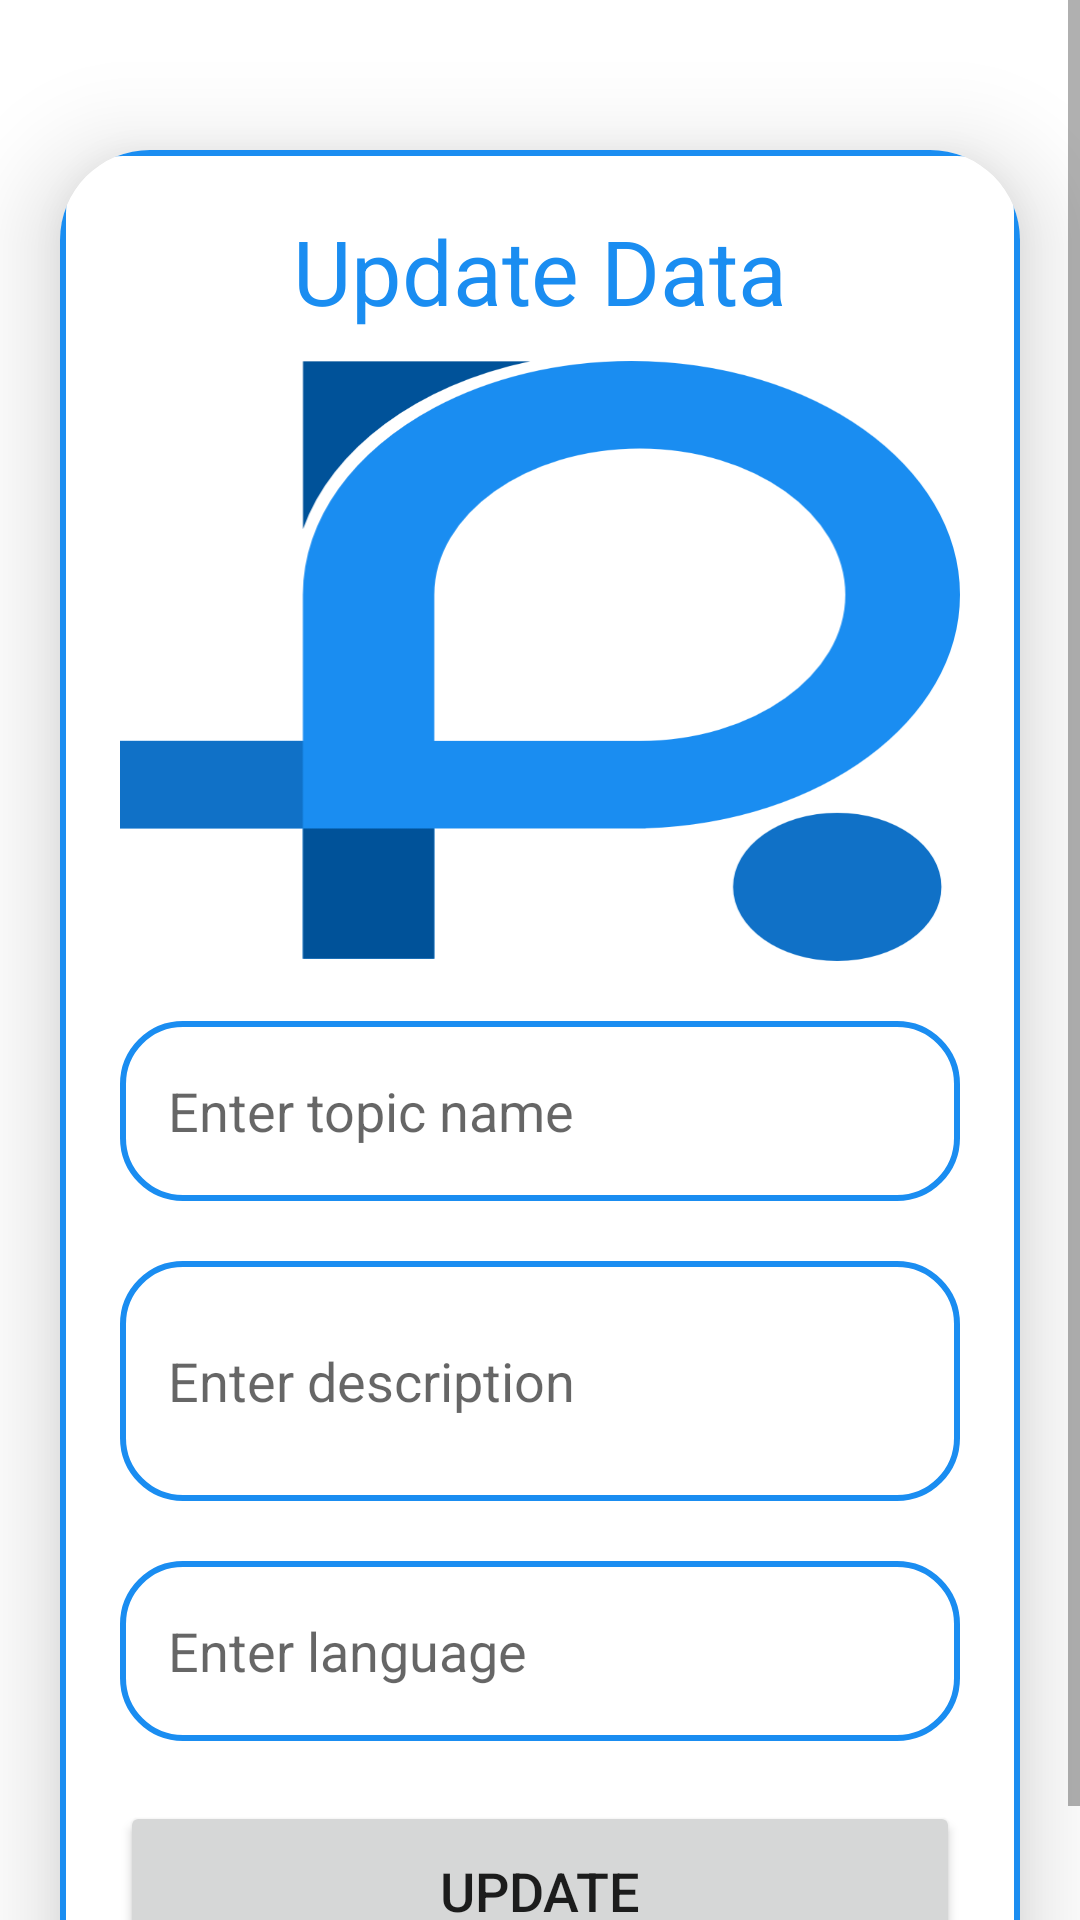

This screen was rendered from an Android layout file. Write that file and the resources it references.
<!-- AndroidManifest.xml: application theme Theme.RukaloUmkm -->
<!-- res/layout/activity_update.xml -->
<?xml version="1.0" encoding="utf-8"?>
<ScrollView
    xmlns:android="http://schemas.android.com/apk/res/android"
    xmlns:app="http://schemas.android.com/apk/res-auto"
    xmlns:tools="http://schemas.android.com/tools"
    android:layout_width="match_parent"
    android:layout_height="match_parent"
    android:orientation="vertical"
    tools:context=".ui.home.UpdateActivity">

    <androidx.cardview.widget.CardView
        android:layout_width="match_parent"
        android:layout_height="wrap_content"
        android:layout_marginTop="50dp"
        android:layout_marginEnd="20dp"
        android:layout_marginStart="20dp"
        app:cardCornerRadius="30dp"
        app:cardElevation="20dp">

        <LinearLayout
            android:layout_width="match_parent"
            android:layout_height="wrap_content"
            android:orientation="vertical"
            android:layout_gravity="center_horizontal"
            android:padding="20dp"
            android:background="@drawable/lavender_border">

            <TextView
                android:layout_width="match_parent"
                android:layout_height="wrap_content"
                android:text="Update Data"
                android:textSize="30sp"
                android:textAlignment="center"
                android:textColor="@color/blue"/>

            <ImageView
                android:layout_width="match_parent"
                android:layout_height="200dp"
                android:src="@drawable/rukalo"
                android:id="@+id/updateImage"
                android:layout_marginTop="10dp"
                android:scaleType="fitXY"/>

            <EditText
                android:layout_width="match_parent"
                android:layout_height="60dp"
                android:id="@+id/updateTitle"
                android:background="@drawable/lavender_border"
                android:layout_marginTop="20dp"
                android:padding="16dp"
                android:hint="Enter topic name"
                android:gravity="start|center_vertical"
                android:textColor="@color/blue"/>

            <EditText
                android:layout_width="match_parent"
                android:layout_height="80dp"
                android:id="@+id/updateDesc"
                android:background="@drawable/lavender_border"
                android:layout_marginTop="20dp"
                android:padding="16dp"
                android:hint="Enter description"
                android:gravity="start|center_vertical"
                android:textColor="@color/blue"/>

            <EditText
                android:layout_width="match_parent"
                android:layout_height="60dp"
                android:id="@+id/updateLang"
                android:background="@drawable/lavender_border"
                android:layout_marginTop="20dp"
                android:padding="16dp"
                android:hint="Enter language"
                android:gravity="start|center_vertical"
                android:textColor="@color/blue"/>

            <Button
                android:layout_width="match_parent"
                android:layout_height="60dp"
                android:text="Update"
                android:id="@+id/updateButton"
                android:textSize="18sp"
                android:layout_marginTop="20dp"
                app:cornerRadius = "20dp"/>

        </LinearLayout>

    </androidx.cardview.widget.CardView>

</ScrollView>
<!-- resources referenced by this layout -->
<resources>
  <color name="blue">#1A8DF1</color>
  <!-- drawable lavender_border (drawable) -->
  <?xml version="1.0" encoding="utf-8"?>
  <shape xmlns:android="http://schemas.android.com/apk/res/android"
      android:shape="rectangle">
      <corners
          android:radius="20dp"/>
      <stroke
          android:color="@color/blue"
          android:width="2dp"/>
      <solid
          android:color="@color/white"/>
  </shape>
  <!-- drawable rukalo: png bitmap (drawable, 33273 bytes) -->
  <style name="Theme.RukaloUmkm" parent="Theme.MaterialComponents.DayNight.NoActionBar">
          
          <item name="colorPrimary">@color/blue</item>
          <item name="colorPrimaryVariant">@color/blue</item>
          <item name="colorOnPrimary">@color/white</item>
          
          <item name="colorSecondary">@color/teal_200</item>
          <item name="colorSecondaryVariant">@color/teal_700</item>
          <item name="colorOnSecondary">@color/black</item>
          
          <item name="android:statusBarColor">@color/blue</item>
          
      </style>
  <color name="white">#FFFFFFFF</color>
  <color name="teal_200">#FF03DAC5</color>
  <color name="teal_700">#FF018786</color>
  <color name="black">#FF000000</color>
</resources>
